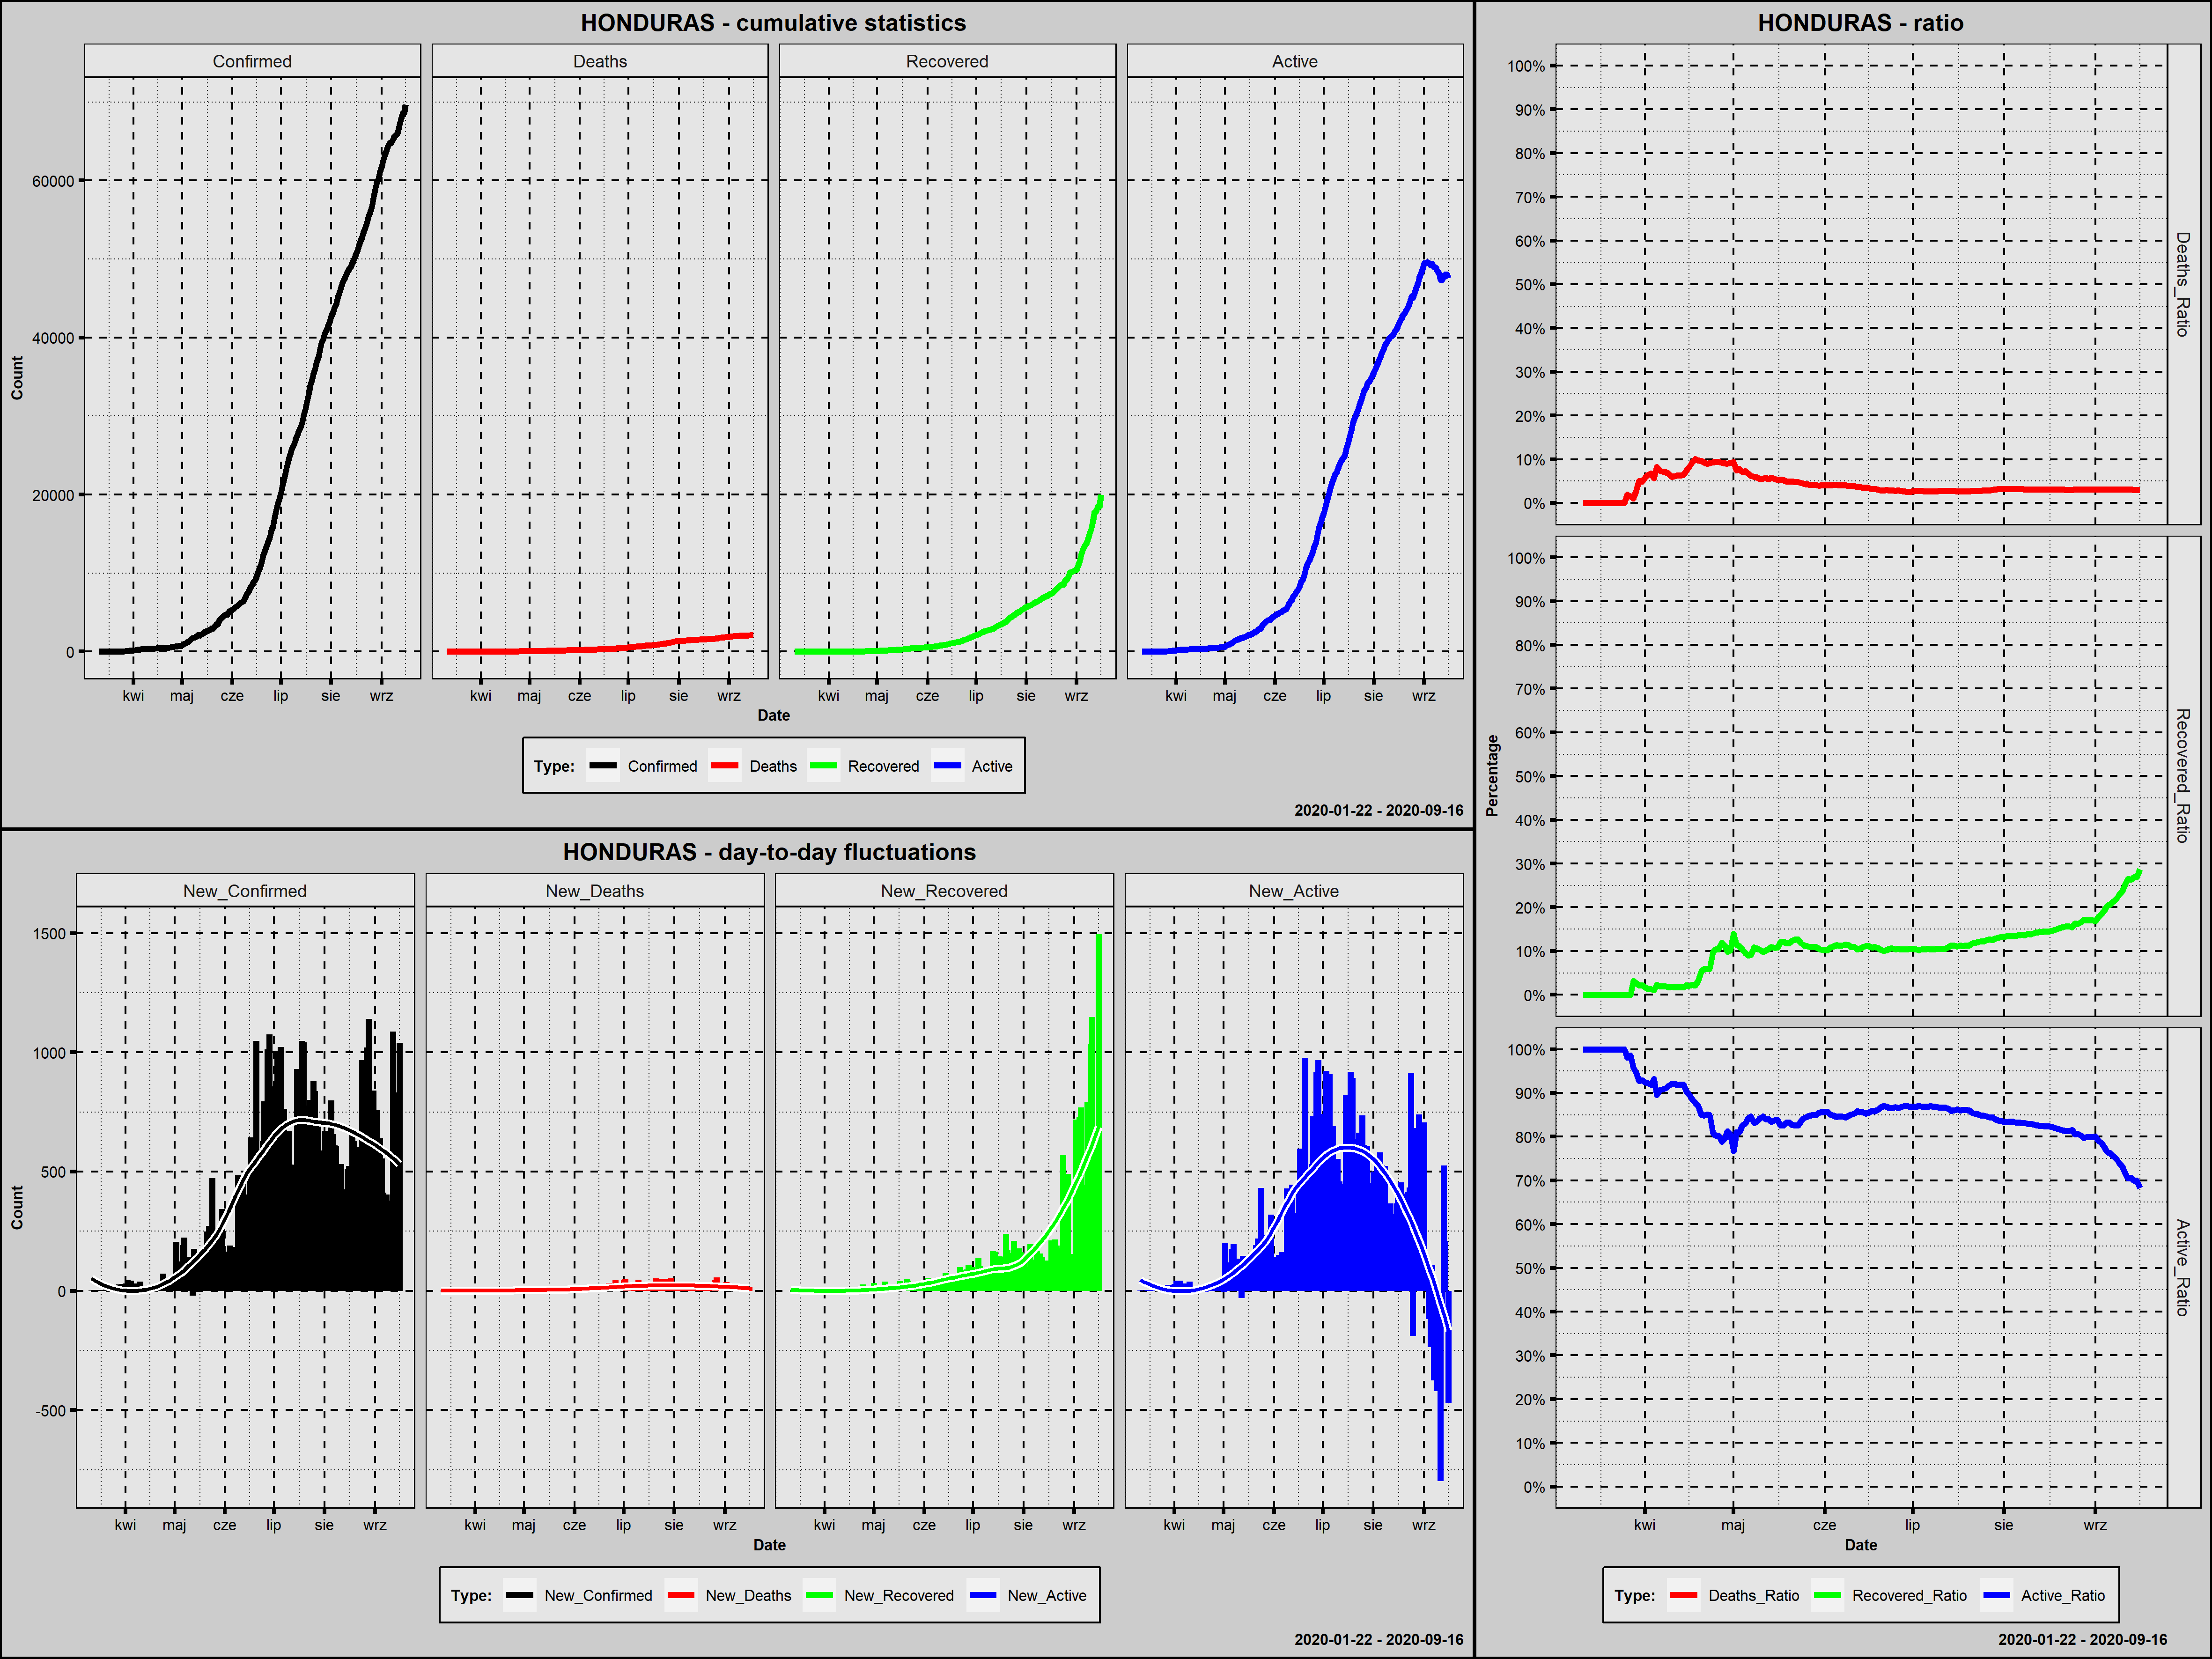

Values plotted in this chart, from the file beside it:
Country; Date; Confirmed; New_Confirmed; Deaths; New_Deaths; Recovered; New_Recovered; Active; New_Active; Year; Month; Day; Week_Day; Deaths_Ratio; Recovered_Ratio; Active_Ratio; Day_Since_1st_Confirmed; Day_Since_100st_Confirmed; New_Confirmed_Rank
Honduras; 2020-03-11; 2; 2; 0; 0; 0; 0; 2; 2; 2020; marzec; 11; środa; 0,0000; 0,0000; 1,0000; 1; 0; 174,5
Honduras; 2020-03-12; 2; 0; 0; 0; 0; 0; 2; 0; 2020; marzec; 12; czwartek; 0,0000; 0,0000; 1,0000; 2; 0; 184,5
Honduras; 2020-03-13; 2; 0; 0; 0; 0; 0; 2; 0; 2020; marzec; 13; piątek; 0,0000; 0,0000; 1,0000; 3; 0; 184,5
Honduras; 2020-03-14; 2; 0; 0; 0; 0; 0; 2; 0; 2020; marzec; 14; sobota; 0,0000; 0,0000; 1,0000; 4; 0; 184,5
Honduras; 2020-03-15; 3; 1; 0; 0; 0; 0; 3; 1; 2020; marzec; 15; niedziela; 0,0000; 0,0000; 1,0000; 5; 0; 178,0
Honduras; 2020-03-16; 6; 3; 0; 0; 0; 0; 6; 3; 2020; marzec; 16; poniedziałek; 0,0000; 0,0000; 1,0000; 6; 0; 171,0
Honduras; 2020-03-17; 8; 2; 0; 0; 0; 0; 8; 2; 2020; marzec; 17; wtorek; 0,0000; 0,0000; 1,0000; 7; 0; 174,5
Honduras; 2020-03-18; 9; 1; 0; 0; 0; 0; 9; 1; 2020; marzec; 18; środa; 0,0000; 0,0000; 1,0000; 8; 0; 178,0
Honduras; 2020-03-19; 12; 3; 0; 0; 0; 0; 12; 3; 2020; marzec; 19; czwartek; 0,0000; 0,0000; 1,0000; 9; 0; 171,0
Honduras; 2020-03-20; 24; 12; 0; 0; 0; 0; 24; 12; 2020; marzec; 20; piątek; 0,0000; 0,0000; 1,0000; 10; 0; 157,5
Honduras; 2020-03-21; 24; 0; 0; 0; 0; 0; 24; 0; 2020; marzec; 21; sobota; 0,0000; 0,0000; 1,0000; 11; 0; 184,5
Honduras; 2020-03-22; 26; 2; 0; 0; 0; 0; 26; 2; 2020; marzec; 22; niedziela; 0,0000; 0,0000; 1,0000; 12; 0; 174,5
Honduras; 2020-03-23; 30; 4; 0; 0; 0; 0; 30; 4; 2020; marzec; 23; poniedziałek; 0,0000; 0,0000; 1,0000; 13; 0; 168,0
Honduras; 2020-03-24; 30; 0; 0; 0; 0; 0; 30; 0; 2020; marzec; 24; wtorek; 0,0000; 0,0000; 1,0000; 14; 0; 184,5
Honduras; 2020-03-25; 36; 6; 0; 0; 0; 0; 36; 6; 2020; marzec; 25; środa; 0,0000; 0,0000; 1,0000; 15; 0; 165,0
Honduras; 2020-03-26; 52; 16; 1; 1; 0; 0; 51; 15; 2020; marzec; 26; czwartek; 0,0192; 0,0000; 0,9808; 16; 0; 151,5
Honduras; 2020-03-27; 68; 16; 1; 0; 0; 0; 67; 16; 2020; marzec; 27; piątek; 0,0147; 0,0000; 0,9853; 17; 0; 151,5
Honduras; 2020-03-28; 95; 27; 1; 0; 3; 3; 91; 24; 2020; marzec; 28; sobota; 0,0105; 0,0316; 0,9579; 18; 0; 148,0
Honduras; 2020-03-29; 110; 15; 3; 2; 3; 0; 104; 13; 2020; marzec; 29; niedziela; 0,0273; 0,0273; 0,9455; 19; 1; 155,0
Honduras; 2020-03-30; 139; 29; 7; 4; 3; 0; 129; 25; 2020; marzec; 30; poniedziałek; 0,0504; 0,0216; 0,9281; 20; 2; 147,0
Honduras; 2020-03-31; 141; 2; 7; 0; 3; 0; 131; 2; 2020; marzec; 31; wtorek; 0,0496; 0,0213; 0,9291; 21; 3; 174,5
Honduras; 2020-04-01; 172; 31; 10; 3; 3; 0; 159; 28; 2020; kwiecień; 1; środa; 0,0581; 0,0174; 0,9244; 22; 4; 144,5
Honduras; 2020-04-02; 219; 47; 14; 4; 3; 0; 202; 43; 2020; kwiecień; 2; czwartek; 0,0639; 0,0137; 0,9224; 23; 5; 134,0
Honduras; 2020-04-03; 222; 3; 15; 1; 3; 0; 204; 2; 2020; kwiecień; 3; piątek; 0,0676; 0,0135; 0,9189; 24; 6; 171,0
Honduras; 2020-04-04; 264; 42; 15; 0; 3; 0; 246; 42; 2020; kwiecień; 4; sobota; 0,0568; 0,0114; 0,9318; 25; 7; 136,0
Honduras; 2020-04-05; 268; 4; 22; 7; 6; 3; 240; -6; 2020; kwiecień; 5; niedziela; 0,0821; 0,0224; 0,8955; 26; 8; 168,0
Honduras; 2020-04-06; 298; 30; 22; 0; 6; 0; 270; 30; 2020; kwiecień; 6; poniedziałek; 0,0738; 0,0201; 0,9060; 27; 9; 146,0
Honduras; 2020-04-07; 305; 7; 22; 0; 6; 0; 277; 7; 2020; kwiecień; 7; wtorek; 0,0721; 0,0197; 0,9082; 28; 10; 163,0
Honduras; 2020-04-08; 312; 7; 22; 0; 6; 0; 284; 7; 2020; kwiecień; 8; środa; 0,0705; 0,0192; 0,9103; 29; 11; 163,0
Honduras; 2020-04-09; 343; 31; 23; 1; 6; 0; 314; 30; 2020; kwiecień; 9; czwartek; 0,0671; 0,0175; 0,9155; 30; 12; 144,5
Honduras; 2020-04-10; 382; 39; 23; 0; 7; 1; 352; 38; 2020; kwiecień; 10; piątek; 0,0602; 0,0183; 0,9215; 31; 13; 138,0
Honduras; 2020-04-11; 392; 10; 24; 1; 7; 0; 361; 9; 2020; kwiecień; 11; sobota; 0,0612; 0,0179; 0,9209; 32; 14; 159,5
Honduras; 2020-04-12; 393; 1; 25; 1; 7; 0; 361; 0; 2020; kwiecień; 12; niedziela; 0,0636; 0,0178; 0,9186; 33; 15; 178,0
Honduras; 2020-04-13; 397; 4; 25; 0; 7; 0; 365; 4; 2020; kwiecień; 13; poniedziałek; 0,0630; 0,0176; 0,9194; 34; 16; 168,0
Honduras; 2020-04-14; 407; 10; 26; 1; 7; 0; 374; 9; 2020; kwiecień; 14; wtorek; 0,0639; 0,0172; 0,9189; 35; 17; 159,5
Honduras; 2020-04-15; 419; 12; 31; 5; 9; 2; 379; 5; 2020; kwiecień; 15; środa; 0,0740; 0,0215; 0,9045; 36; 18; 157,5
Honduras; 2020-04-16; 426; 7; 35; 4; 9; 0; 382; 3; 2020; kwiecień; 16; czwartek; 0,0822; 0,0211; 0,8967; 37; 19; 163,0
Honduras; 2020-04-17; 442; 16; 41; 6; 10; 1; 391; 9; 2020; kwiecień; 17; piątek; 0,0928; 0,0226; 0,8846; 38; 20; 151,5
Honduras; 2020-04-18; 457; 15; 46; 5; 10; 0; 401; 10; 2020; kwiecień; 18; sobota; 0,1007; 0,0219; 0,8775; 39; 21; 155,0
Honduras; 2020-04-19; 472; 15; 46; 0; 15; 5; 411; 10; 2020; kwiecień; 19; niedziela; 0,0975; 0,0318; 0,8708; 40; 22; 155,0
Honduras; 2020-04-20; 477; 5; 46; 0; 25; 10; 406; -5; 2020; kwiecień; 20; poniedziałek; 0,0964; 0,0524; 0,8512; 41; 23; 166,0
Honduras; 2020-04-21; 494; 17; 46; 0; 29; 4; 419; 13; 2020; kwiecień; 21; wtorek; 0,0931; 0,0587; 0,8482; 42; 24; 149,0
Honduras; 2020-04-22; 510; 16; 46; 0; 30; 1; 434; 15; 2020; kwiecień; 22; środa; 0,0902; 0,0588; 0,8510; 43; 25; 151,5
Honduras; 2020-04-23; 519; 9; 47; 1; 31; 1; 441; 7; 2020; kwiecień; 23; czwartek; 0,0906; 0,0597; 0,8497; 44; 26; 161,0
Honduras; 2020-04-24; 591; 72; 55; 8; 58; 27; 478; 37; 2020; kwiecień; 24; piątek; 0,0931; 0,0981; 0,8088; 45; 27; 130,0
Honduras; 2020-04-25; 627; 36; 59; 4; 65; 7; 503; 25; 2020; kwiecień; 25; sobota; 0,0941; 0,1037; 0,8022; 46; 28; 139,5
Honduras; 2020-04-26; 627; 0; 59; 0; 65; 0; 503; 0; 2020; kwiecień; 26; niedziela; 0,0941; 0,1037; 0,8022; 47; 29; 184,5
Honduras; 2020-04-27; 661; 34; 61; 2; 79; 14; 521; 18; 2020; kwiecień; 27; poniedziałek; 0,0923; 0,1195; 0,7882; 48; 30; 141,0
Honduras; 2020-04-28; 702; 41; 64; 3; 79; 0; 559; 38; 2020; kwiecień; 28; wtorek; 0,0912; 0,1125; 0,7963; 49; 31; 137,0
Honduras; 2020-04-29; 738; 36; 66; 2; 73; -6; 599; 40; 2020; kwiecień; 29; środa; 0,0894; 0,0989; 0,8117; 50; 32; 139,5
Honduras; 2020-04-30; 771; 33; 71; 5; 79; 6; 621; 22; 2020; kwiecień; 30; czwartek; 0,0921; 0,1025; 0,8054; 51; 33; 142,5
Honduras; 2020-05-01; 804; 33; 75; 4; 112; 33; 617; -4; 2020; maj; 1; piątek; 0,0933; 0,1393; 0,7674; 52; 34; 142,5
Honduras; 2020-05-02; 1010; 206; 76; 1; 116; 4; 818; 201; 2020; maj; 2; sobota; 0,0752; 0,1149; 0,8099; 53; 35; 106,0
Honduras; 2020-05-03; 1055; 45; 82; 6; 118; 2; 855; 37; 2020; maj; 3; niedziela; 0,0777; 0,1118; 0,8104; 54; 36; 135,0
Honduras; 2020-05-04; 1178; 123; 83; 1; 122; 4; 973; 118; 2020; maj; 4; poniedziałek; 0,0705; 0,1036; 0,8260; 55; 37; 121,5
Honduras; 2020-05-05; 1270; 92; 93; 10; 122; 0; 1055; 82; 2020; maj; 5; wtorek; 0,0732; 0,0961; 0,8307; 56; 38; 126,0
Honduras; 2020-05-06; 1461; 191; 99; 6; 132; 10; 1230; 175; 2020; maj; 6; środa; 0,0678; 0,0903; 0,8419; 57; 39; 108,0
Honduras; 2020-05-07; 1685; 224; 105; 6; 154; 22; 1426; 196; 2020; maj; 7; czwartek; 0,0623; 0,0914; 0,8463; 58; 40; 104,0
Honduras; 2020-05-08; 1771; 86; 107; 2; 192; 38; 1472; 46; 2020; maj; 8; piątek; 0,0604; 0,1084; 0,8312; 59; 41; 128,0
Honduras; 2020-05-09; 1830; 59; 108; 1; 195; 3; 1527; 55; 2020; maj; 9; sobota; 0,0590; 0,1066; 0,8344; 60; 42; 132,0
... 130 more rows
